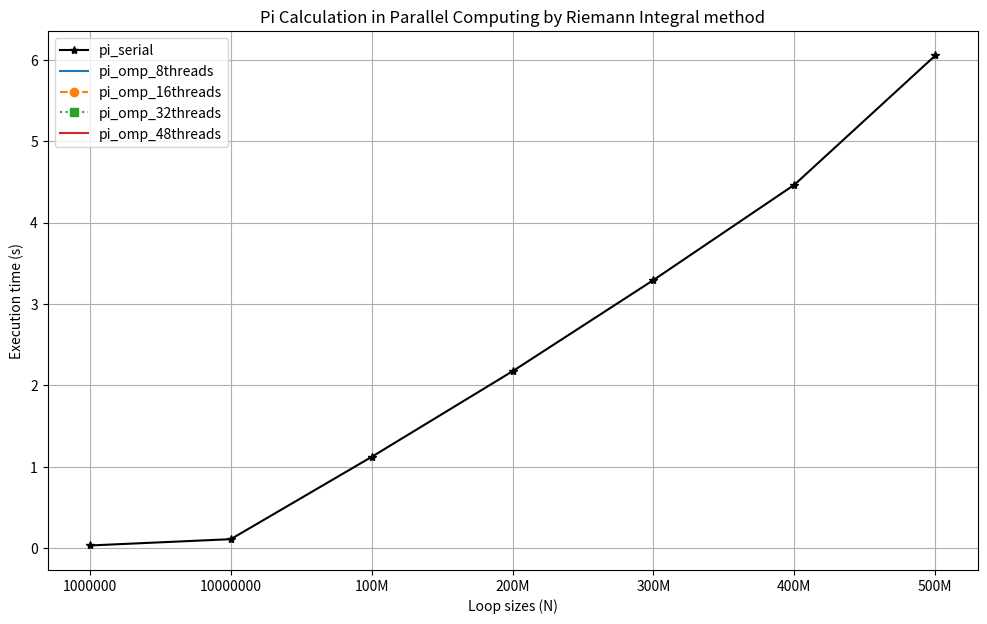

Python code for this plot:
import numpy as np
import matplotlib.pyplot as plt


def main():
    plt.figure(figsize=(12, 7))

    # results from serial version of pi calculation
    pi_serial = [0.032057, 0.109386, 1.12105,
                 2.17339, 3.29431, 4.46514, 6.05376]

    # results from openmp on host version of pi calculation: 8 threads
    pi_omp_8threads = []

    # results from openmp on host version of pi calculation: 16 threads
    pi_omp_16threads = []

    # results from openmp on host version of pi calculation: 32 threads
    pi_omp_32threads = []

    # results from openmp on host version of pi calculation: 48 threads
    pi_omp_48threads = []

    loops = ('1000000', '10000000', '100M', '200M', '300M', '400M', '500M')
    x_pos = np.arange(len(pi_serial))

    plt.plot(pi_serial, label='pi_serial', color='black', marker='*')

    plt.plot(pi_omp_8threads, label='pi_omp_8threads')
    plt.plot(pi_omp_16threads, label='pi_omp_16threads',
             linestyle='--', marker='o')
    plt.plot(pi_omp_32threads, label='pi_omp_32threads',
             linestyle=':', marker='s')
    plt.plot(pi_omp_48threads, label='pi_omp_48threads')

    plt.xlabel('Loop sizes (N)')
    plt.xticks(x_pos, loops)
    plt.ylabel('Execution time (s)')
    plt.title('Pi Calculation in Parallel Computing by Riemann Integral method')
    plt.grid(True)
    plt.legend()

    plt.show()


if __name__ == "__main__":
    main()
